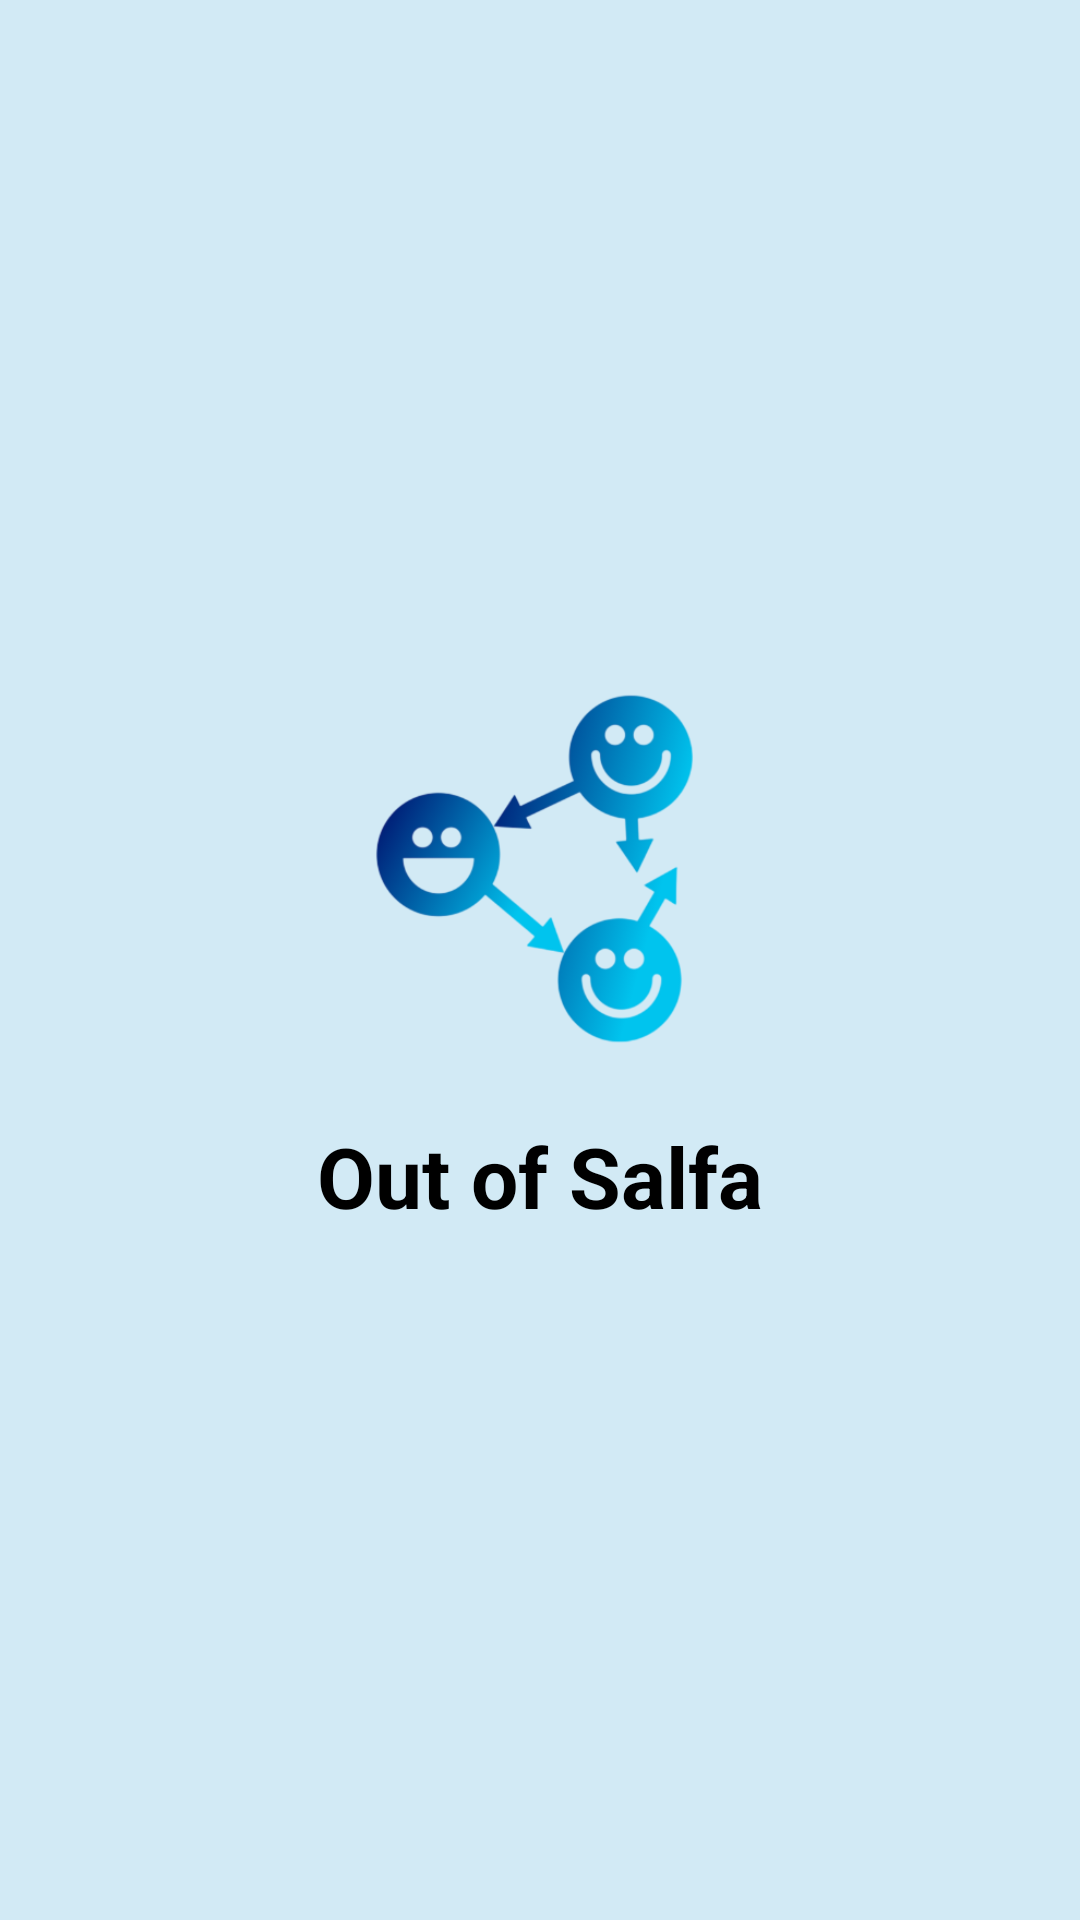

Write the Android layout XML for this screen, with the resource values it uses.
<!-- AndroidManifest.xml: application theme Theme.OutOfSalfa -->
<!-- res/layout/fragment_splash.xml -->
<?xml version="1.0" encoding="utf-8"?>
<layout xmlns:android="http://schemas.android.com/apk/res/android"
    xmlns:app="http://schemas.android.com/apk/res-auto"
    xmlns:tools="http://schemas.android.com/tools">

    <androidx.constraintlayout.widget.ConstraintLayout
        android:id="@+id/splash_fragment_root"
        android:layout_width="match_parent"
        android:layout_height="match_parent"
        android:background="@color/blue_light"
        tools:context=".SplashFragment">

        <ImageView
            android:id="@+id/splash_logo"
            android:layout_width="120dp"
            android:layout_height="120dp"
            android:contentDescription="@null"
            android:scaleType="fitCenter"
            android:src="@drawable/icon"
            app:layout_constraintBottom_toTopOf="@+id/splash_title"
            app:layout_constraintEnd_toEndOf="parent"
            app:layout_constraintStart_toStartOf="parent"
            app:layout_constraintTop_toTopOf="parent"
            app:layout_constraintVertical_chainStyle="packed" />

        <TextView
            android:id="@+id/splash_title"
            android:layout_width="wrap_content"
            android:layout_height="wrap_content"
            android:layout_marginTop="24dp"
            android:text="@string/splash_title"
            android:textColor="@color/black"
            android:textSize="28sp"
            android:textStyle="bold"
            app:layout_constraintBottom_toBottomOf="parent"
            app:layout_constraintEnd_toEndOf="parent"
            app:layout_constraintStart_toStartOf="parent"
            app:layout_constraintTop_toBottomOf="@id/splash_logo" />

    </androidx.constraintlayout.widget.ConstraintLayout>
</layout>
<!-- resources referenced by this layout -->
<resources>
  <color name="black">#FF000000</color>
  <color name="blue_light">#d2eaf5</color>
  <!-- drawable icon: png bitmap (drawable, 34444 bytes) -->
  <string name="splash_title">Out of Salfa</string>
  <style name="Theme.OutOfSalfa" parent="Base.Theme.OutOfSalfa" />
  <style name="Base.Theme.OutOfSalfa" parent="Theme.Material3.DayNight.NoActionBar">
          
          
      </style>
</resources>
